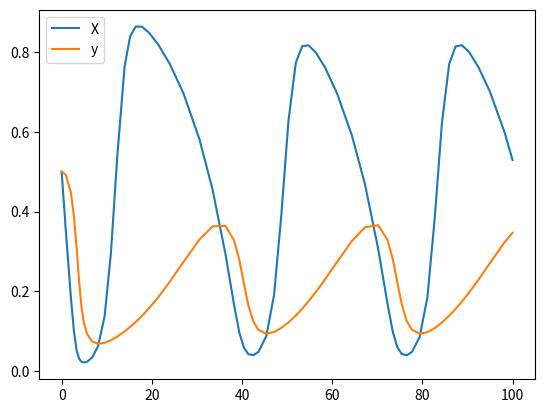

Here is the Python script that generated this plot:
import scipy
import matplotlib.pyplot as plt
a =1
b =0.1
d =0.1

def ode(t,y,a,b,d): #Keeping t in in case our ode reuires it
    dx_dt = y[0]*(1-y[0]) - (a*y[0]*y[1])/(d+y[0])
    dy_dt = b*y[1]*(1-(y[1]/y[0]))

    return [dx_dt, dy_dt]

# SOlving the ode
predator = scipy.integrate.solve_ivp(ode,[0, 100],[0.5,0.5],args=[1,0.1,0.1], rtol = 1e-4)
#Plotting ODE
plt.plot(predator.t,predator.y[0,:], label = 'X')
plt.plot(predator.t,predator.y[1,:], label = 'y')
plt.legend()
plt.show()


def shooting(x): #Finds the points and time period of the limit cycle
    condition_1 = x[:2] - scipy.integrate.solve_ivp(ode,[0, x[2]],x[:2],args=[a,b,d], rtol = 1e-4).y[:,-1]
    condition_2 = ode(0,x[:2],a,b,d)[0] 

    return [*condition_1,condition_2] # THe * gets rid of the list within

initial_guess = [0.8, 0.2,30]
result = scipy.optimize.root(shooting, x0 = initial_guess)

print(result.x)
